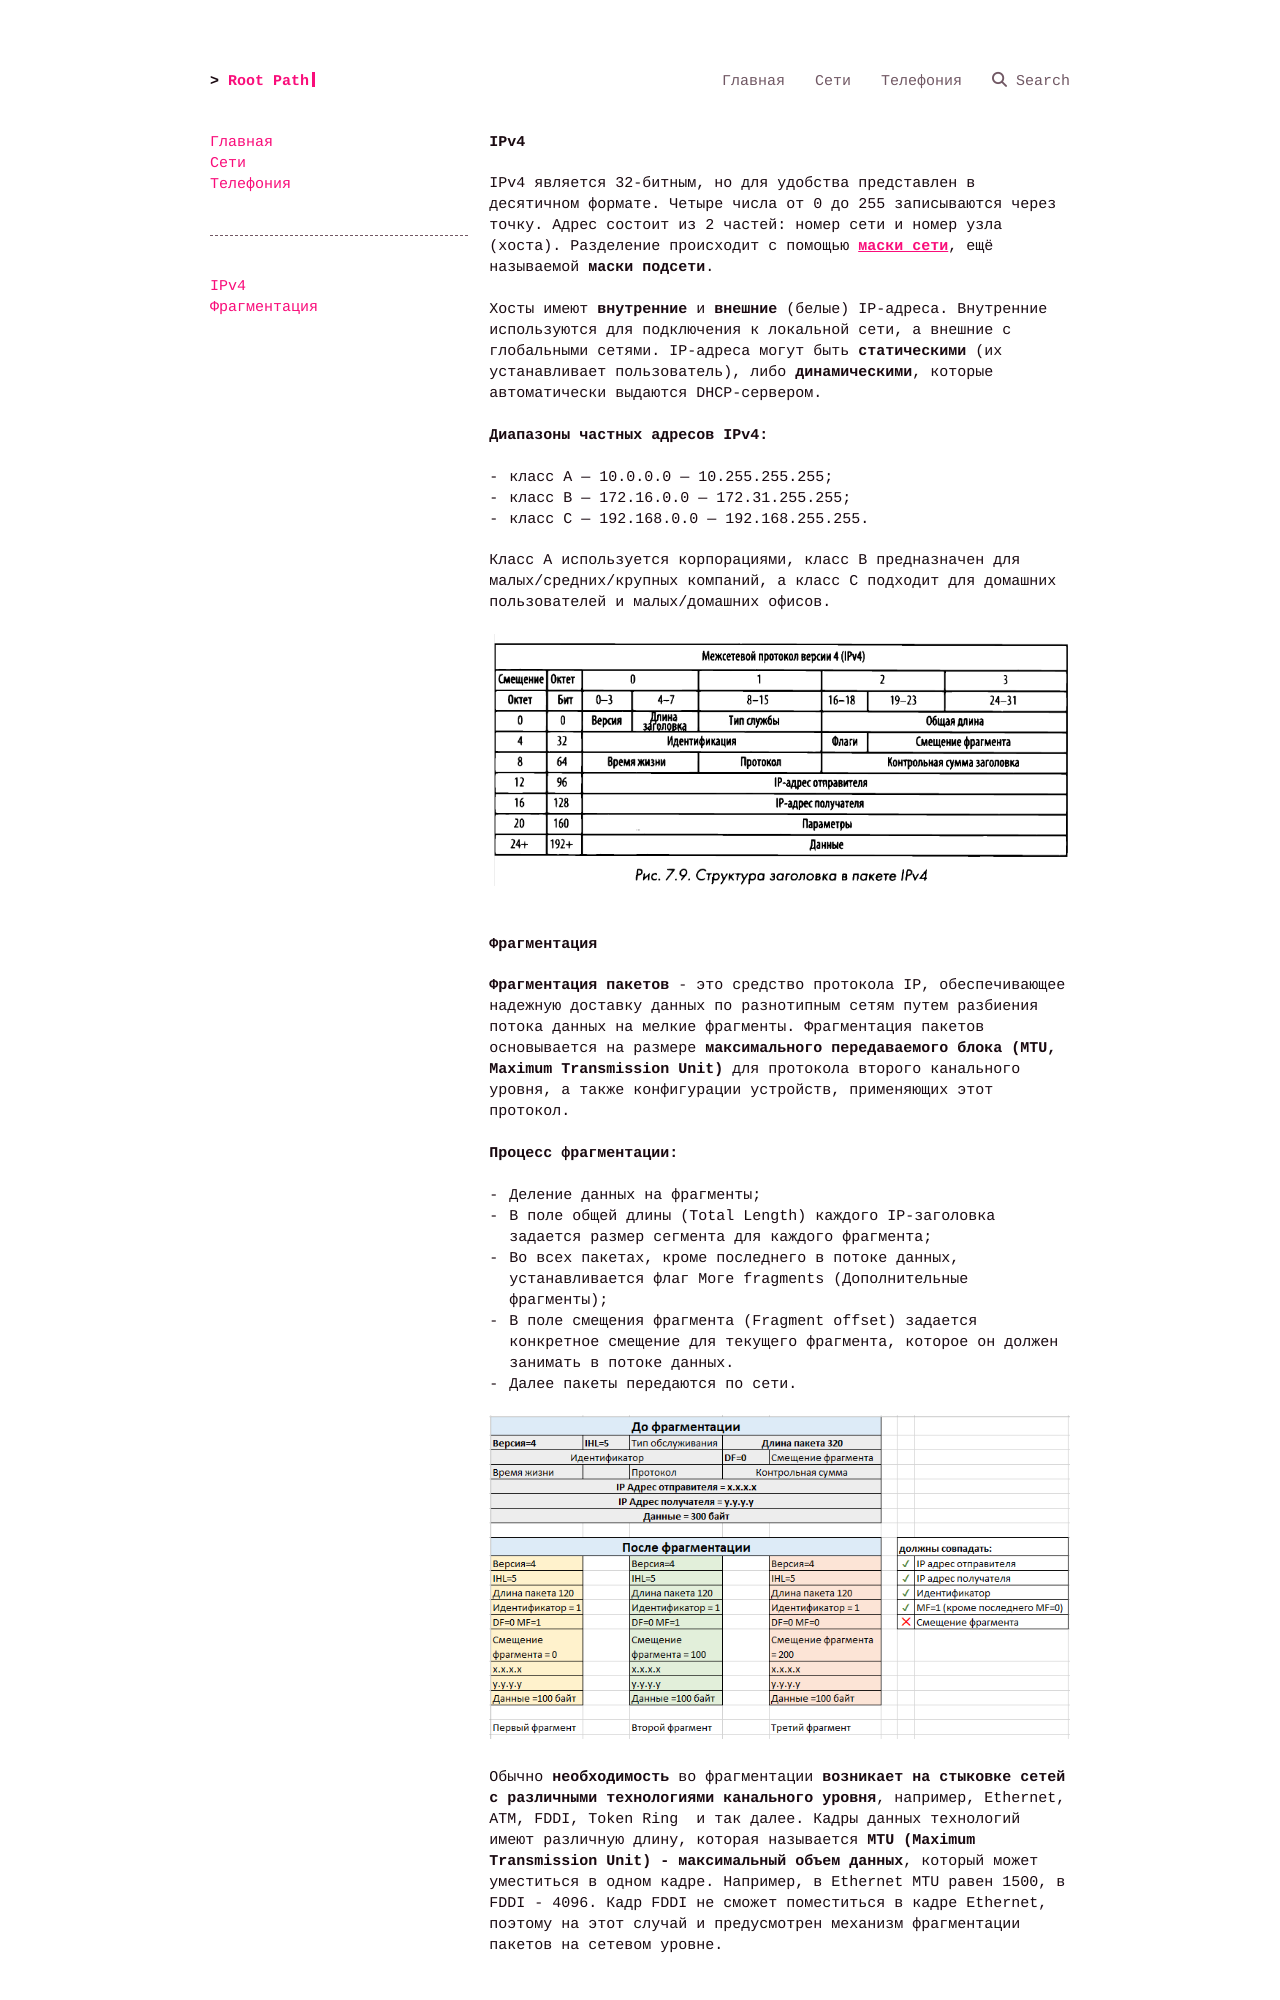

repository: a75bcd15/root-path · page: net/md/ipv4/index.html · generator: mkdocs

# IPv4
IPv4 является 32-битным, но для удобства представлен в десятичном формате. Четыре числа от 0 до 255 записываются через точку. Адрес состоит из 2 частей: номер сети и номер узла (хоста). Разделение происходит с помощью [**маски сети**](ip.md), ещё называемой **маски подсети**.

Хосты имеют **внутренние** и **внешние** (белые) IP-адреса. Внутренние используются для подключения к локальной сети, а внешние с глобальными сетями. IP-адреса могут быть **статическими** (их устанавливает пользователь), либо **динамическими**, которые автоматически выдаются DHCP-сервером.

**Диапазоны частных адресов IPv4:**

- класс A — 10.0.0.0 — 10.255.255.255;
- класс B — 172.16.0.0 — 172.31.255.255;
- класс C — 192.168.0.0 — 192.168.255.255.

Класс A используется корпорациями, класс B предназначен для малых/средних/крупных компаний, а класс C подходит для домашних пользователей и малых/домашних офисов.

![](../pic/ipv4-header.png)
